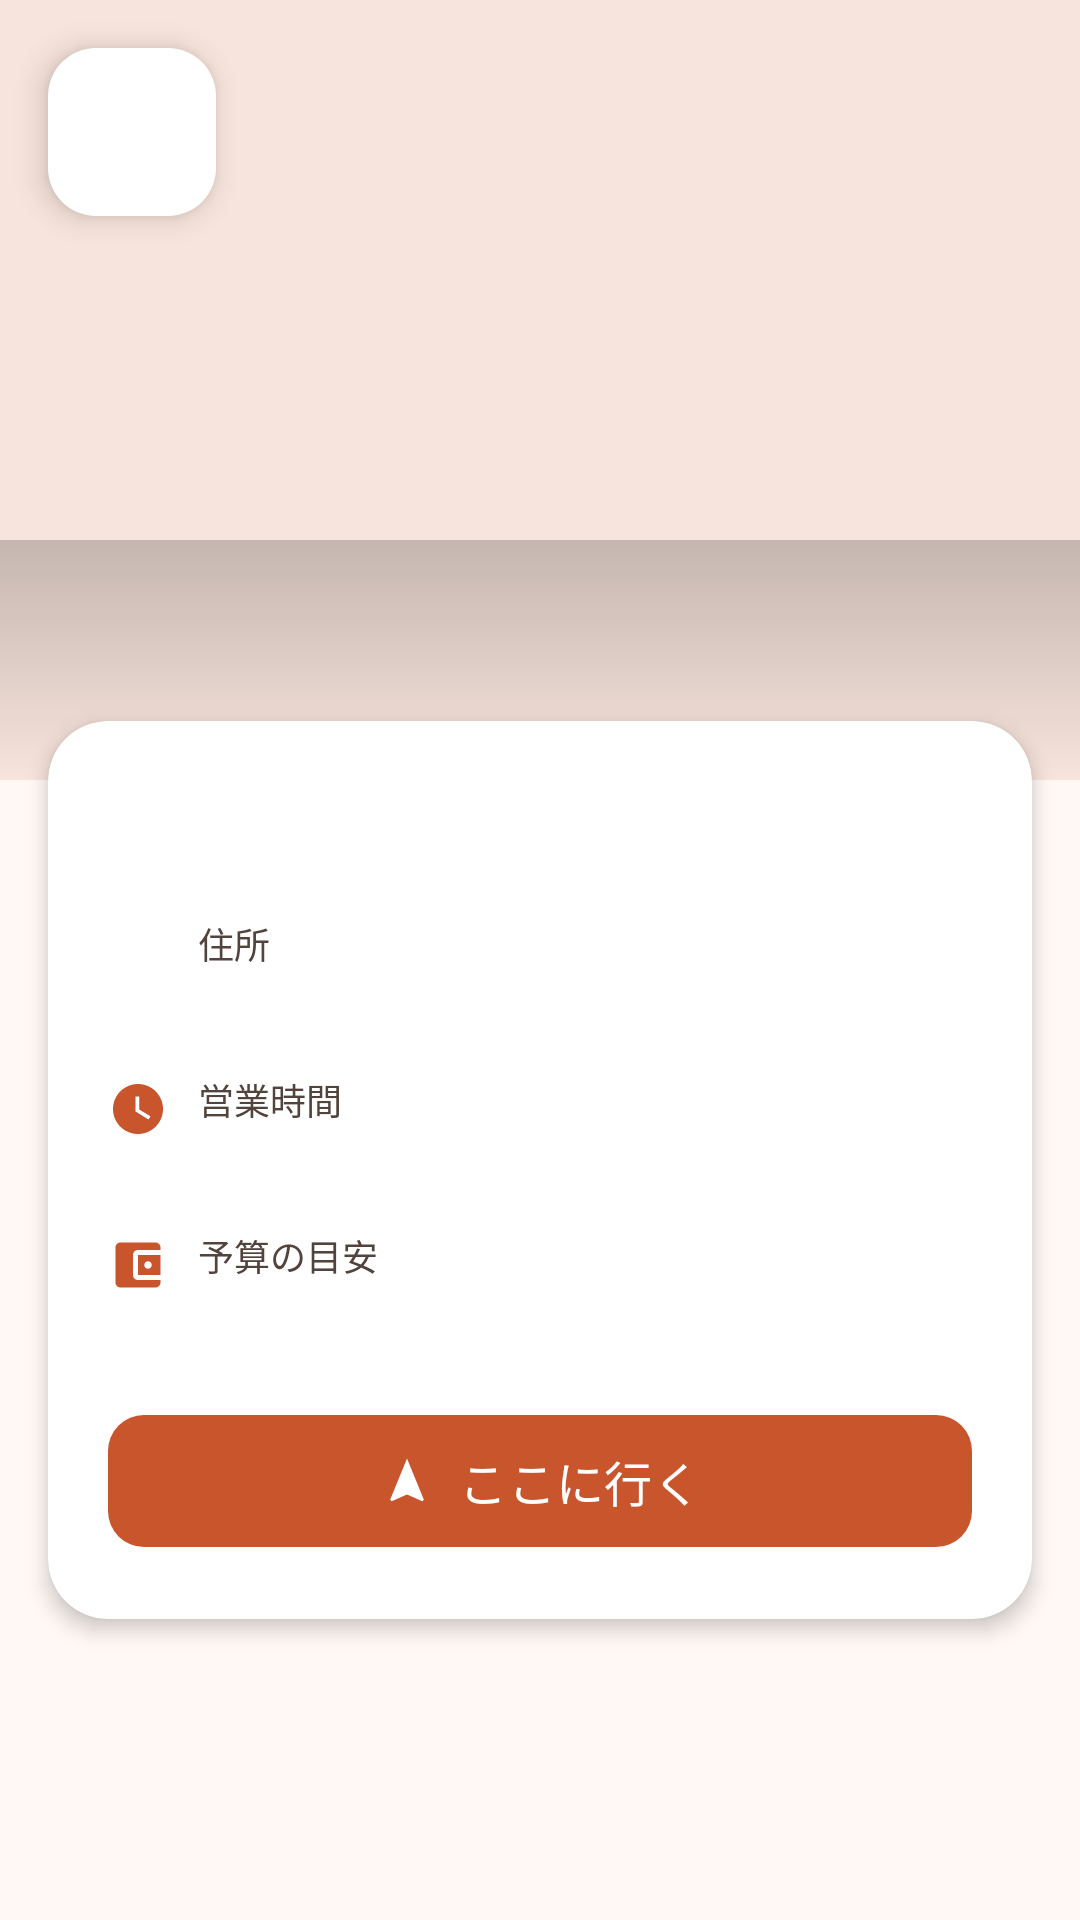

Write the Android layout XML for this screen, with the resource values it uses.
<!-- AndroidManifest.xml: application theme Theme.Material3.DayNight.NoActionBar -->
<!-- res/layout/activity_detail.xml -->
<?xml version="1.0" encoding="utf-8"?>
<androidx.coordinatorlayout.widget.CoordinatorLayout
    xmlns:android="http://schemas.android.com/apk/res/android"
    xmlns:app="http://schemas.android.com/apk/res-auto"
    android:layout_width="match_parent"
    android:layout_height="match_parent"
    android:background="@color/md_background">

    <ScrollView
        android:layout_width="match_parent"
        android:layout_height="match_parent"
        android:fillViewport="true"
        android:clipToPadding="false">

        <LinearLayout
            android:layout_width="match_parent"
            android:layout_height="wrap_content"
            android:orientation="vertical"
            android:paddingBottom="32dp">

            
            <FrameLayout
                android:layout_width="match_parent"
                android:layout_height="260dp">

                <ImageView
                    android:id="@+id/detailImage"
                    android:layout_width="match_parent"
                    android:layout_height="match_parent"
                    android:scaleType="centerCrop"
                    android:background="@color/md_surface_container_high" />

                <View
                    android:layout_width="match_parent"
                    android:layout_height="80dp"
                    android:layout_gravity="bottom"
                    android:background="@drawable/scrim_gradient" />

                <com.google.android.material.floatingactionbutton.FloatingActionButton
                    android:id="@+id/backButton"
                    android:layout_width="wrap_content"
                    android:layout_height="wrap_content"
                    android:layout_gravity="top|start"
                    android:layout_margin="16dp"
                    android:contentDescription="戻る"
                    app:srcCompat="@drawable/ic_arrow_back"
                    app:fabSize="mini"
                    app:backgroundTint="@color/md_surface_container_lowest"
                    app:tint="@color/md_on_surface" />
            </FrameLayout>

            
            <androidx.cardview.widget.CardView
                android:layout_width="match_parent"
                android:layout_height="wrap_content"
                android:layout_marginTop="-20dp"
                android:layout_marginHorizontal="16dp"
                app:cardCornerRadius="20dp"
                app:cardElevation="4dp"
                app:cardBackgroundColor="@color/md_surface_container_lowest">

                <LinearLayout
                    android:layout_width="match_parent"
                    android:layout_height="wrap_content"
                    android:orientation="vertical"
                    android:padding="20dp">

                    <TextView
                        android:id="@+id/detailNameText"
                        android:layout_width="wrap_content"
                        android:layout_height="wrap_content"
                        android:textSize="22sp"
                        android:textStyle="bold"
                        android:textColor="@color/md_on_surface"
                        android:layout_marginBottom="16dp" />

                    
                    <LinearLayout
                        android:layout_width="match_parent"
                        android:layout_height="wrap_content"
                        android:orientation="horizontal"
                        android:layout_marginBottom="14dp">
                        <ImageView
                            android:layout_width="20dp"
                            android:layout_height="20dp"
                            android:layout_marginTop="2dp"
                            android:layout_marginEnd="10dp"
                            app:tint="@color/md_primary"
                            app:srcCompat="@drawable/ic_location" />
                        <LinearLayout
                            android:layout_width="0dp"
                            android:layout_height="wrap_content"
                            android:layout_weight="1"
                            android:orientation="vertical">
                            <TextView
                                android:layout_width="wrap_content"
                                android:layout_height="wrap_content"
                                android:text="住所"
                                android:textSize="12sp"
                                android:textColor="@color/md_on_surface_variant" />
                            <TextView
                                android:id="@+id/detailAddressText"
                                android:layout_width="match_parent"
                                android:layout_height="wrap_content"
                                android:textSize="15sp"
                                android:textColor="@color/md_on_surface" />
                        </LinearLayout>
                    </LinearLayout>

                    
                    <LinearLayout
                        android:layout_width="match_parent"
                        android:layout_height="wrap_content"
                        android:orientation="horizontal"
                        android:layout_marginBottom="14dp">
                        <ImageView
                            android:layout_width="20dp"
                            android:layout_height="20dp"
                            android:layout_marginTop="2dp"
                            android:layout_marginEnd="10dp"
                            app:tint="@color/md_primary"
                            app:srcCompat="@drawable/ic_clock" />
                        <LinearLayout
                            android:layout_width="0dp"
                            android:layout_height="wrap_content"
                            android:layout_weight="1"
                            android:orientation="vertical">
                            <TextView
                                android:layout_width="wrap_content"
                                android:layout_height="wrap_content"
                                android:text="営業時間"
                                android:textSize="12sp"
                                android:textColor="@color/md_on_surface_variant" />
                            <TextView
                                android:id="@+id/detailOpenText"
                                android:layout_width="match_parent"
                                android:layout_height="wrap_content"
                                android:textSize="15sp"
                                android:textColor="@color/md_on_surface" />
                        </LinearLayout>
                    </LinearLayout>

                    
                    <LinearLayout
                        android:layout_width="match_parent"
                        android:layout_height="wrap_content"
                        android:orientation="horizontal"
                        android:layout_marginBottom="20dp">
                        <ImageView
                            android:layout_width="20dp"
                            android:layout_height="20dp"
                            android:layout_marginTop="2dp"
                            android:layout_marginEnd="10dp"
                            app:tint="@color/md_primary"
                            app:srcCompat="@drawable/ic_wallet" />
                        <LinearLayout
                            android:layout_width="0dp"
                            android:layout_height="wrap_content"
                            android:layout_weight="1"
                            android:orientation="vertical">
                            <TextView
                                android:layout_width="wrap_content"
                                android:layout_height="wrap_content"
                                android:text="予算の目安"
                                android:textSize="12sp"
                                android:textColor="@color/md_on_surface_variant" />
                            <TextView
                                android:id="@+id/detailBudgetText"
                                android:layout_width="match_parent"
                                android:layout_height="wrap_content"
                                android:textSize="15sp"
                                android:textStyle="bold"
                                android:textColor="@color/md_tertiary" />
                        </LinearLayout>
                    </LinearLayout>

                    <com.google.android.material.button.MaterialButton
                        android:id="@+id/goHereButton"
                        style="@style/Widget.GourmetSearch.Button"
                        android:layout_width="match_parent"
                        android:layout_height="52dp"
                        android:text="ここに行く"
                        android:textSize="16sp"
                        app:icon="@drawable/ic_navigation"
                        app:iconGravity="textStart" />

                </LinearLayout>
            </androidx.cardview.widget.CardView>

        </LinearLayout>
    </ScrollView>

</androidx.coordinatorlayout.widget.CoordinatorLayout>
<!-- resources referenced by this layout -->
<resources>
  <color name="md_background">#FFF8F5</color>
  <color name="md_on_surface">#231A15</color>
  <color name="md_on_surface_variant">#52443C</color>
  <color name="md_primary">#C8552C</color>
  <color name="md_surface_container_high">#F7E4DC</color>
  <color name="md_surface_container_lowest">#FFFFFF</color>
  <color name="md_tertiary">#8C5A00</color>
  <!-- drawable ic_clock (drawable) -->
  <?xml version="1.0" encoding="utf-8"?>
  <vector xmlns:android="http://schemas.android.com/apk/res/android"
      android:width="24dp"
      android:height="24dp"
      android:viewportWidth="24"
      android:viewportHeight="24"
      android:tint="?attr/colorOnSurface">
      <path
          android:fillColor="@android:color/white"
          android:pathData="M12,2C6.48,2 2,6.48 2,12s4.48,10 10,10 10,-4.48 10,-10S17.52,2 12,2zM16.2,16.2L11,13V7h1.5v5.2l4.5,2.7z"/>
  </vector>
  <!-- drawable ic_navigation (drawable) -->
  <?xml version="1.0" encoding="utf-8"?>
  <vector xmlns:android="http://schemas.android.com/apk/res/android"
      android:width="24dp"
      android:height="24dp"
      android:viewportWidth="24"
      android:viewportHeight="24"
      android:tint="?attr/colorOnPrimary">
      <path
          android:fillColor="@android:color/white"
          android:pathData="M12,2L4.5,20.29l0.71,0.71L12,18l6.79,3 0.71,-0.71z"/>
  </vector>
  <!-- drawable ic_wallet (drawable) -->
  <?xml version="1.0" encoding="utf-8"?>
  <vector xmlns:android="http://schemas.android.com/apk/res/android"
      android:width="24dp"
      android:height="24dp"
      android:viewportWidth="24"
      android:viewportHeight="24"
      android:tint="?attr/colorOnSurface">
      <path
          android:fillColor="@android:color/white"
          android:pathData="M21,18v1c0,1.1 -0.9,2 -2,2L5,21c-1.11,0 -2,-0.9 -2,-2L3,5c0,-1.1 0.89,-2 2,-2h14c1.1,0 2,0.9 2,2v1h-9c-1.11,0 -2,0.9 -2,2v8c0,1.1 0.89,2 2,2L21,18zM12,16h9V8h-9v8zM16,13.5c-0.83,0 -1.5,-0.67 -1.5,-1.5s0.67,-1.5 1.5,-1.5 1.5,0.67 1.5,1.5 -0.67,1.5 -1.5,1.5z"/>
  </vector>
  <!-- drawable scrim_gradient (drawable) -->
  <?xml version="1.0" encoding="utf-8"?>
  <shape xmlns:android="http://schemas.android.com/apk/res/android">
      <gradient
          android:startColor="#00000000"
          android:endColor="#33000000"
          android:angle="90" />
  </shape>
  <style name="Widget.GourmetSearch.Button" parent="Widget.Material3.Button">
          <item name="cornerRadius">12dp</item>
          <item name="backgroundTint">@color/md_primary</item>
          <item name="android:textColor">@color/md_on_primary</item>
      </style>
  <color name="md_on_primary">#FFFFFF</color>
</resources>
